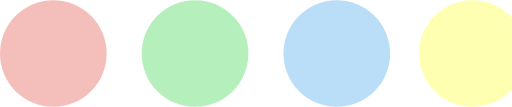
t = 0.00 s
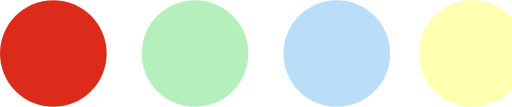
t = 0.45 s
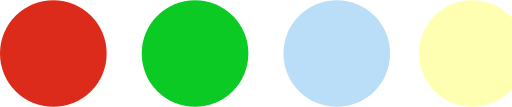
t = 0.90 s
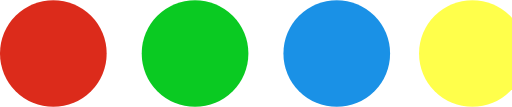
t = 1.35 s
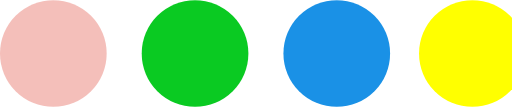
t = 1.80 s
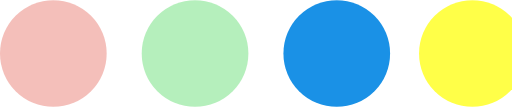
t = 2.25 s

The animated SVG that drew these frames (rendered in a browser with its animation timeline set to each time). Animation: 4 SMIL elements (animate=4); one cycle of 2.70 s, repeats indefinitely.

<?xml version="1.0" encoding="UTF-8" standalone="no"?><svg xmlns:svg="http://www.w3.org/2000/svg" xmlns="http://www.w3.org/2000/svg" xmlns:xlink="http://www.w3.org/1999/xlink" version="1.0" width="384px" height="39px" viewBox="0 0 168 35" xml:space="preserve">
<g><circle fill="#dc2b1b" cx="17.5" cy="17.5" r="17.5"/><animate attributeName="opacity" dur="2700ms" begin="0s" repeatCount="indefinite" keyTimes="0;0.167;0.5;0.668;1" values="0.3;1;1;0.3;0.3"/></g>
<g><circle fill="#1a91e6" cx="110.5" cy="17.5" r="17.5"/><animate attributeName="opacity" dur="2700ms" begin="0s" repeatCount="indefinite" keyTimes="0;0.334;0.5;0.835;1" values="0.3;0.3;1;1;0.3"/></g>
<g><circle fill="#0aca22" cx="64" cy="17.5" r="17.5"/><animate attributeName="opacity" dur="2700ms" begin="0s" repeatCount="indefinite" keyTimes="0;0.167;0.334;0.668;0.745;1" values="0.3;0.3;1;1;0.3;0.3"/></g>
    <g><circle fill="#FFFF00" cx="155" cy="17.5" r="17.5"/><animate attributeName="opacity" dur="2700ms" begin="0s" repeatCount="indefinite" keyTimes="0;0.420;0.558;0.728;0.99;1" values="0.3;0.3;1;1;0.3;0.3"/></g>
</svg>
